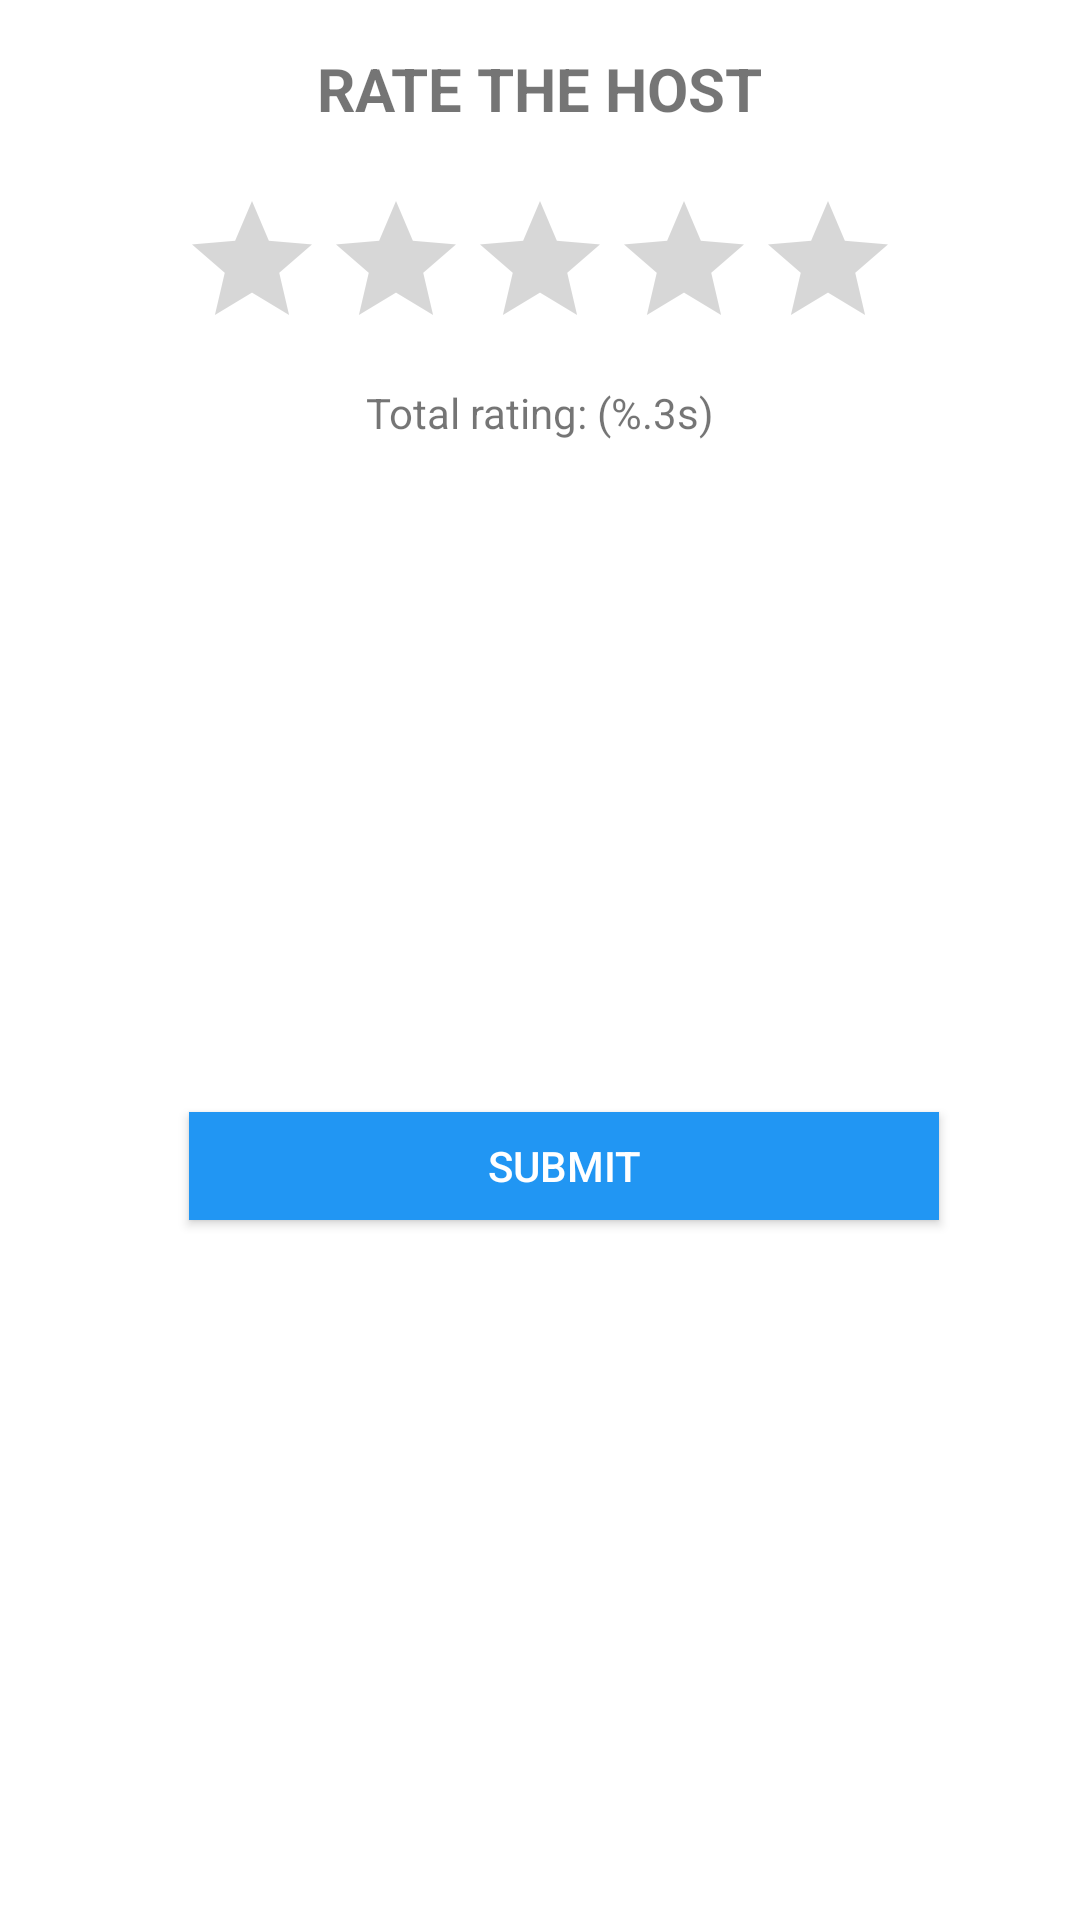

Layout XML and referenced resources for this Android screen:
<!-- AndroidManifest.xml: application theme Theme.BoardGameApp -->
<!-- res/layout/fragment_host_rating_dialog.xml -->
<androidx.constraintlayout.widget.ConstraintLayout xmlns:android="http://schemas.android.com/apk/res/android"
    xmlns:app="http://schemas.android.com/apk/res-auto"
    xmlns:tools="http://schemas.android.com/tools"
    android:layout_width="match_parent"
    android:layout_height="wrap_content">


    <TextView
        android:id="@+id/hr_title"
        android:layout_width="wrap_content"
        android:layout_height="wrap_content"
        android:layout_marginTop="16dp"
        android:text="@string/rate_the_host"
        android:textSize="20sp"
        android:textStyle="bold"
        app:layout_constraintEnd_toEndOf="parent"
        app:layout_constraintStart_toStartOf="parent"
        app:layout_constraintTop_toTopOf="parent" />

    <Button
        android:id="@+id/hrSubmit"
        android:layout_width="250dp"
        android:layout_height="36dp"
        android:layout_marginStart="16dp"
        android:layout_marginTop="30dp"
        android:layout_marginBottom="40dp"
        android:background="#2196F3"
        android:text="@string/submit"
        android:textColor="#FFFFFF"
        app:layout_constraintBottom_toBottomOf="parent"
        app:layout_constraintEnd_toEndOf="@+id/ratingBar"
        app:layout_constraintStart_toStartOf="@+id/ratingBar"
        app:layout_constraintTop_toBottomOf="@+id/hr_total_rating" />

    <RatingBar
        android:id="@+id/ratingBar"
        android:layout_width="wrap_content"
        android:layout_height="wrap_content"
        android:layout_marginTop="20dp"
        app:layout_constraintEnd_toEndOf="@+id/hr_title"
        app:layout_constraintStart_toStartOf="@+id/hr_title"
        app:layout_constraintTop_toBottomOf="@+id/hr_title" />

    <TextView
        android:id="@+id/hr_total_rating"
        android:layout_width="wrap_content"
        android:layout_height="wrap_content"
        android:layout_marginTop="8dp"
        android:text="@string/total_rating_1d"
        app:layout_constraintEnd_toEndOf="@+id/ratingBar"
        app:layout_constraintStart_toStartOf="@+id/ratingBar"
        app:layout_constraintTop_toBottomOf="@+id/ratingBar" />


</androidx.constraintlayout.widget.ConstraintLayout>
<!-- resources referenced by this layout -->
<resources>
  <string name="rate_the_host">RATE THE HOST</string>
  <string name="submit">Submit</string>
  <string name="total_rating_1d">Total rating: (%.3s)</string>
  <style name="Theme.BoardGameApp" parent="Theme.MaterialComponents.Light.DarkActionBar">
          
          <item name="colorPrimary">@color/black</item>
          <item name="colorPrimaryVariant">@color/black</item>
          <item name="colorOnPrimary">@color/white</item>
          
          <item name="colorSecondary">@color/teal_200</item>
          <item name="colorSecondaryVariant">@color/teal_700</item>
          <item name="colorOnSecondary">@color/black</item>
          
          <item name="android:statusBarColor">?attr/colorPrimaryVariant</item>
          
      </style>
  <!-- not gathered from this repository: default colours our renderer supplied (Android Studio template values) -->
  <color name="teal_200">#FF03DAC5</color>
  <color name="teal_700">#FF018786</color>
  <color name="black">#FF000000</color>
  <color name="white">#FFFFFFFF</color>
</resources>
